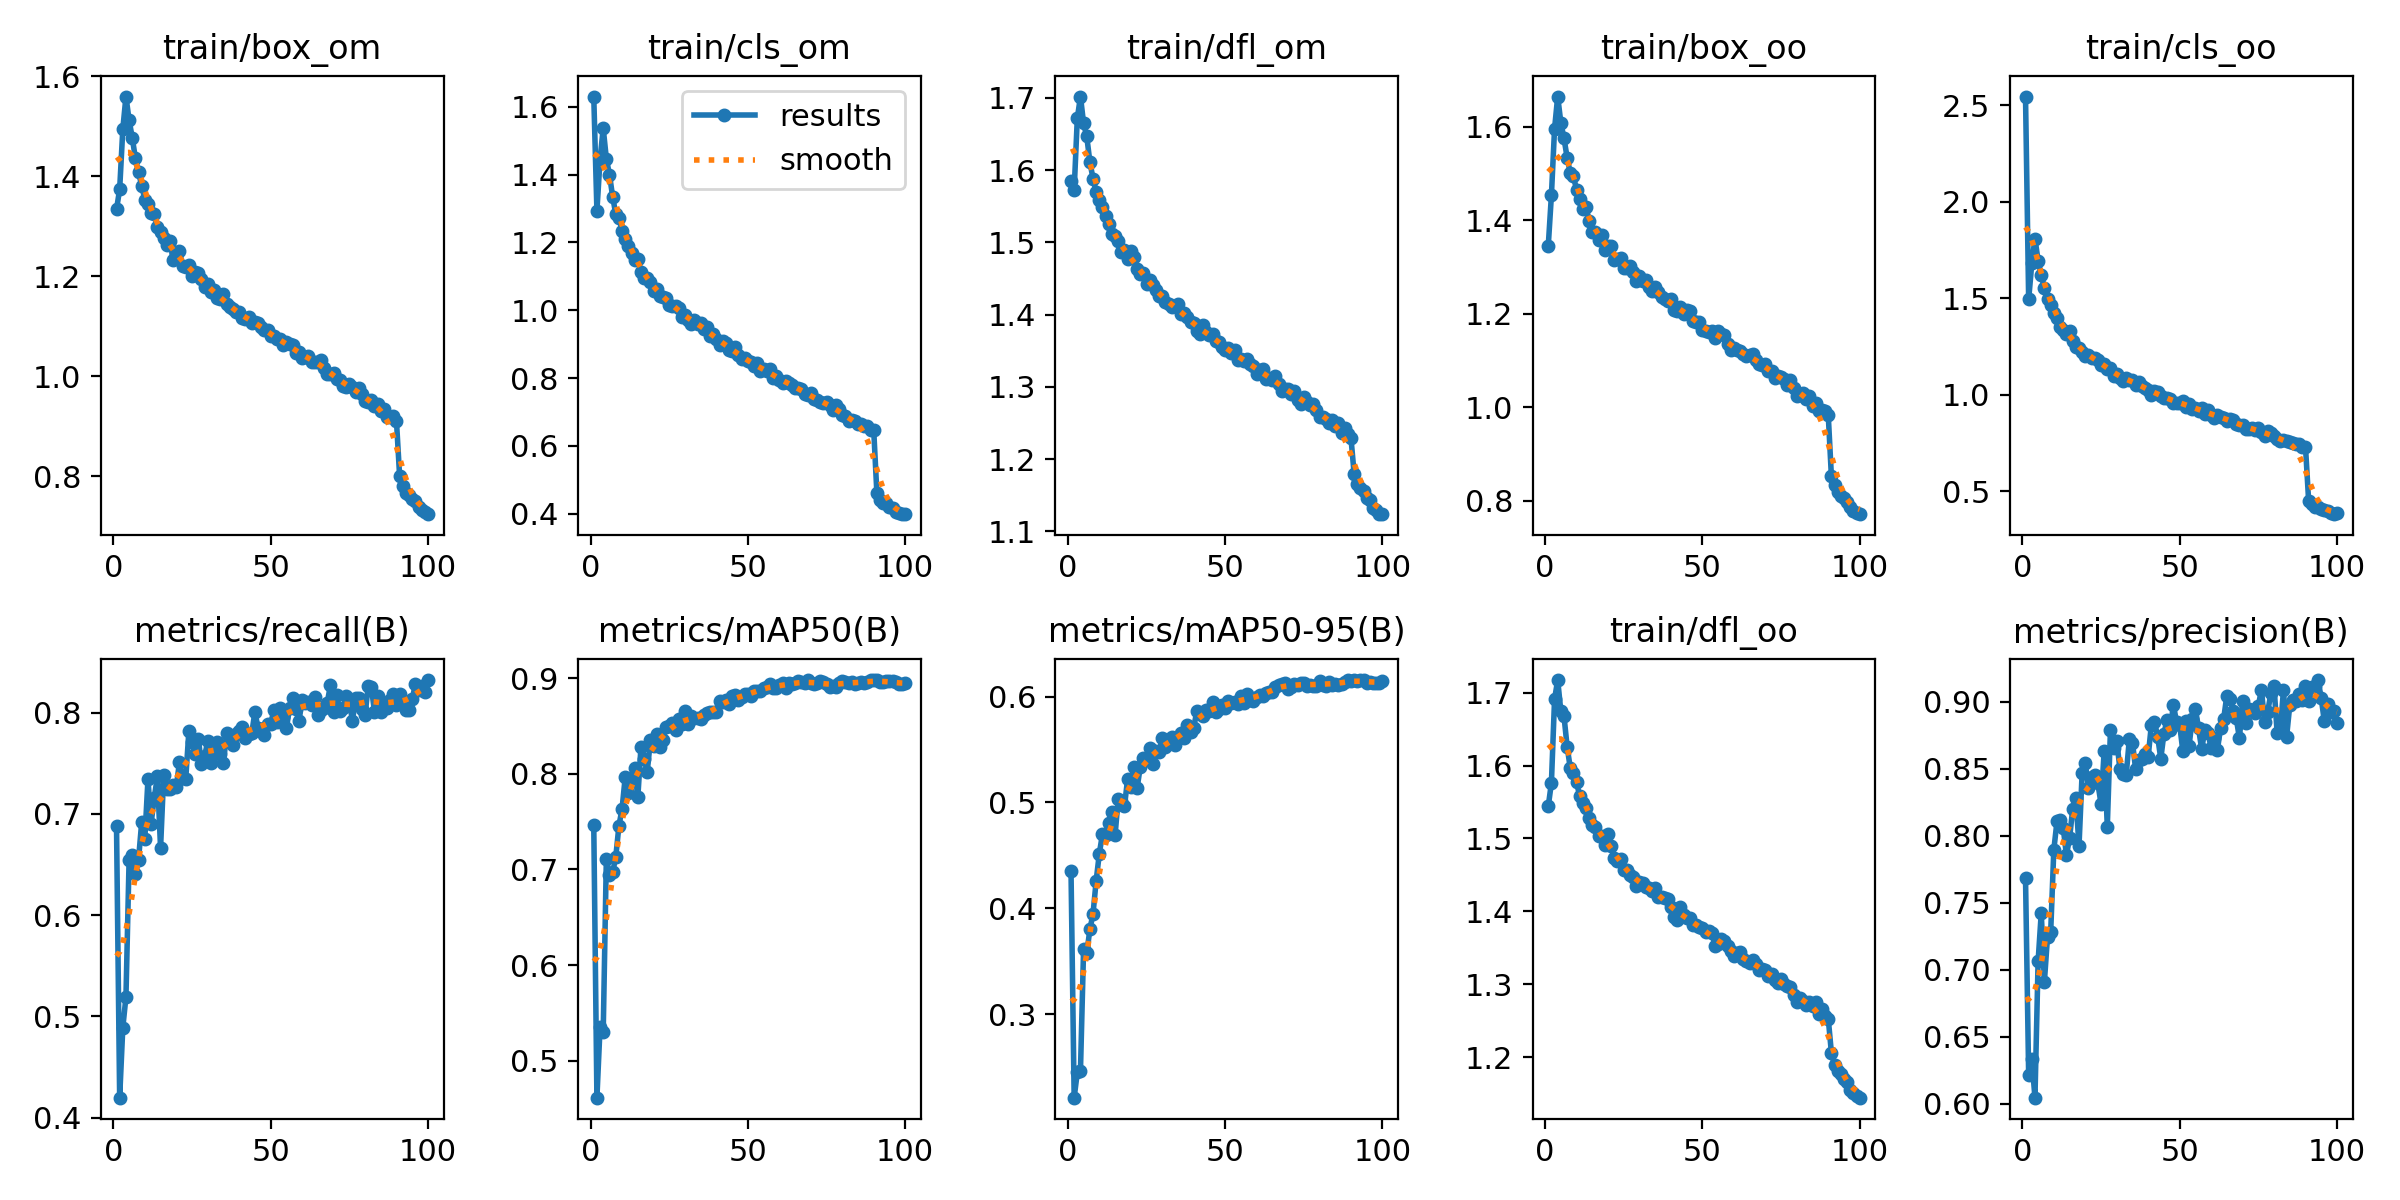

The file beside this chart, header and first rows:
epoch, train/box_om, train/cls_om, train/dfl_om, train/box_oo, train/cls_oo, train/dfl_oo, metrics/precision(B), metrics/recall(B), metrics/mAP50(B), metrics/mAP50-95(B), val/box_om, val/cls_om, val/dfl_om, val/box_oo, val/cls_oo, val/dfl_oo, lr/pg0, lr/pg1, lr/pg2
1, 1.334, 1.63, 1.585, 1.346, 2.545, 1.544, 0.7685, 0.6882, 0.746, 0.4351, 1.381, 1.123, 1.713, 1.419, 1.206, 1.714, 0.003327, 0.003327, 0.003327
2, 1.374, 1.294, 1.572, 1.454, 1.494, 1.576, 0.6212, 0.4198, 0.4614, 0.221, 1.896, 1.897, 2.193, 1.868, 2.145, 2.113, 0.006594, 0.006594, 0.006594
3, 1.494, 1.444, 1.671, 1.596, 1.68, 1.691, 0.6333, 0.489, 0.5351, 0.2449, 1.748, 1.593, 2.004, 1.813, 1.889, 2.034, 0.009795, 0.009795, 0.009795
4, 1.559, 1.537, 1.702, 1.665, 1.809, 1.717, 0.6044, 0.5193, 0.5298, 0.246, 1.731, 1.725, 2.01, 1.766, 2.144, 2.037, 0.009703, 0.009703, 0.009703
5, 1.512, 1.447, 1.665, 1.609, 1.695, 1.675, 0.7061, 0.6545, 0.7111, 0.3617, 1.574, 1.255, 1.854, 1.694, 1.321, 1.928, 0.009703, 0.009703, 0.009703
6, 1.477, 1.399, 1.647, 1.575, 1.618, 1.668, 0.7422, 0.6597, 0.6946, 0.3574, 1.552, 1.267, 1.812, 1.659, 1.345, 1.856, 0.009604, 0.009604, 0.009604
7, 1.436, 1.335, 1.611, 1.534, 1.553, 1.626, 0.6911, 0.6405, 0.6969, 0.3801, 1.511, 1.229, 1.798, 1.568, 1.381, 1.819, 0.009505, 0.009505, 0.009505
8, 1.407, 1.283, 1.588, 1.501, 1.494, 1.596, 0.7248, 0.6551, 0.7132, 0.3949, 1.519, 1.22, 1.796, 1.621, 1.321, 1.842, 0.009406, 0.009406, 0.009406
9, 1.381, 1.273, 1.57, 1.495, 1.464, 1.589, 0.7279, 0.6918, 0.7457, 0.426, 1.411, 1.089, 1.73, 1.51, 1.182, 1.8, 0.009307, 0.009307, 0.009307
10, 1.353, 1.234, 1.559, 1.465, 1.422, 1.577, 0.7896, 0.6757, 0.7635, 0.4517, 1.368, 1.022, 1.687, 1.446, 1.113, 1.732, 0.009208, 0.009208, 0.009208
11, 1.344, 1.21, 1.549, 1.446, 1.397, 1.558, 0.8107, 0.7344, 0.7966, 0.4702, 1.39, 0.9794, 1.683, 1.472, 1.011, 1.722, 0.009109, 0.009109, 0.009109
12, 1.326, 1.191, 1.536, 1.425, 1.351, 1.548, 0.8114, 0.6905, 0.7803, 0.4694, 1.362, 0.9871, 1.658, 1.458, 1.041, 1.7, 0.00901, 0.00901, 0.00901
13, 1.325, 1.167, 1.525, 1.429, 1.336, 1.542, 0.8057, 0.7162, 0.7953, 0.4808, 1.37, 0.9797, 1.674, 1.429, 1.041, 1.676, 0.008911, 0.008911, 0.008911
14, 1.298, 1.149, 1.511, 1.398, 1.315, 1.528, 0.7855, 0.7372, 0.8062, 0.4912, 1.354, 0.9585, 1.658, 1.41, 0.9905, 1.678, 0.008812, 0.008812, 0.008812
15, 1.288, 1.151, 1.508, 1.376, 1.329, 1.518, 0.7982, 0.6664, 0.7752, 0.4689, 1.348, 0.997, 1.664, 1.429, 1.077, 1.694, 0.008713, 0.008713, 0.008713
16, 1.276, 1.113, 1.502, 1.374, 1.278, 1.516, 0.82, 0.7386, 0.8276, 0.5034, 1.311, 0.923, 1.617, 1.412, 0.9169, 1.653, 0.008614, 0.008614, 0.008614
17, 1.262, 1.094, 1.487, 1.358, 1.248, 1.504, 0.8285, 0.7247, 0.8155, 0.5012, 1.321, 0.9186, 1.623, 1.388, 0.9662, 1.656, 0.008515, 0.008515, 0.008515
18, 1.271, 1.095, 1.489, 1.369, 1.24, 1.504, 0.7923, 0.7244, 0.8022, 0.4967, 1.299, 0.9568, 1.613, 1.394, 0.996, 1.652, 0.008416, 0.008416, 0.008416
19, 1.233, 1.083, 1.476, 1.336, 1.222, 1.492, 0.847, 0.7291, 0.8349, 0.5223, 1.303, 0.8906, 1.641, 1.382, 0.9236, 1.663, 0.008317, 0.008317, 0.008317
20, 1.246, 1.057, 1.488, 1.346, 1.2, 1.506, 0.8544, 0.7267, 0.8292, 0.5146, 1.301, 0.8492, 1.619, 1.366, 0.8934, 1.636, 0.008218, 0.008218, 0.008218
21, 1.25, 1.063, 1.479, 1.344, 1.205, 1.489, 0.836, 0.7512, 0.8416, 0.5333, 1.254, 0.8611, 1.566, 1.35, 0.8621, 1.6, 0.008119, 0.008119, 0.008119
22, 1.221, 1.043, 1.464, 1.316, 1.191, 1.474, 0.844, 0.7355, 0.8278, 0.5133, 1.285, 0.8883, 1.609, 1.361, 0.9647, 1.631, 0.00802, 0.00802, 0.00802
23, 1.219, 1.04, 1.457, 1.318, 1.191, 1.47, 0.8452, 0.7344, 0.8357, 0.5335, 1.252, 0.8864, 1.559, 1.34, 0.8988, 1.608, 0.007921, 0.007921, 0.007921
24, 1.222, 1.036, 1.458, 1.32, 1.179, 1.471, 0.839, 0.7817, 0.8486, 0.5422, 1.256, 0.8408, 1.568, 1.327, 0.8476, 1.601, 0.007822, 0.007822, 0.007822
25, 1.2, 1.016, 1.442, 1.298, 1.153, 1.457, 0.824, 0.7711, 0.8496, 0.5397, 1.267, 0.8352, 1.581, 1.334, 0.8615, 1.6, 0.007723, 0.007723, 0.007723
26, 1.208, 1.012, 1.448, 1.298, 1.157, 1.456, 0.863, 0.7592, 0.8533, 0.5513, 1.239, 0.8321, 1.544, 1.315, 0.8411, 1.579, 0.007624, 0.007624, 0.007624
27, 1.207, 1.012, 1.441, 1.303, 1.134, 1.45, 0.8069, 0.7743, 0.8457, 0.5366, 1.245, 0.8401, 1.555, 1.313, 0.8654, 1.58, 0.007525, 0.007525, 0.007525
28, 1.195, 1.006, 1.434, 1.29, 1.14, 1.446, 0.8792, 0.7496, 0.8572, 0.549, 1.245, 0.8166, 1.547, 1.315, 0.8179, 1.575, 0.007426, 0.007426, 0.007426
29, 1.179, 0.9801, 1.426, 1.271, 1.097, 1.435, 0.8654, 0.7568, 0.852, 0.5475, 1.223, 0.8211, 1.549, 1.302, 0.8286, 1.579, 0.007327, 0.007327, 0.007327
30, 1.184, 0.9873, 1.426, 1.282, 1.107, 1.441, 0.8711, 0.7721, 0.8659, 0.5608, 1.214, 0.793, 1.535, 1.303, 0.7714, 1.578, 0.007228, 0.007228, 0.007228
31, 1.168, 0.972, 1.418, 1.271, 1.085, 1.438, 0.8499, 0.75, 0.8517, 0.5523, 1.227, 0.8136, 1.541, 1.28, 0.8391, 1.553, 0.007129, 0.007129, 0.007129
32, 1.172, 0.9584, 1.415, 1.272, 1.07, 1.433, 0.8464, 0.7652, 0.86, 0.5598, 1.212, 0.808, 1.541, 1.28, 0.8297, 1.557, 0.00703, 0.00703, 0.00703
33, 1.157, 0.9701, 1.411, 1.256, 1.084, 1.432, 0.8452, 0.7715, 0.8587, 0.5619, 1.206, 0.7991, 1.526, 1.278, 0.829, 1.551, 0.006931, 0.006931, 0.006931
34, 1.155, 0.9607, 1.411, 1.248, 1.077, 1.428, 0.872, 0.7592, 0.8579, 0.5541, 1.229, 0.7871, 1.552, 1.288, 0.8172, 1.575, 0.006832, 0.006832, 0.006832
35, 1.164, 0.9612, 1.415, 1.258, 1.076, 1.432, 0.8693, 0.7505, 0.8569, 0.5609, 1.215, 0.7779, 1.54, 1.281, 0.7961, 1.556, 0.006733, 0.006733, 0.006733
36, 1.145, 0.9437, 1.4, 1.247, 1.049, 1.419, 0.85, 0.78, 0.8614, 0.5655, 1.202, 0.784, 1.518, 1.28, 0.807, 1.543, 0.006634, 0.006634, 0.006634
37, 1.138, 0.9514, 1.402, 1.236, 1.065, 1.419, 0.8568, 0.7715, 0.8632, 0.5606, 1.197, 0.808, 1.517, 1.289, 0.7969, 1.562, 0.006535, 0.006535, 0.006535
38, 1.135, 0.9233, 1.397, 1.231, 1.042, 1.419, 0.857, 0.768, 0.865, 0.5731, 1.191, 0.7531, 1.518, 1.259, 0.7794, 1.556, 0.006436, 0.006436, 0.006436
39, 1.128, 0.9288, 1.39, 1.227, 1.036, 1.416, 0.8614, 0.7793, 0.865, 0.5666, 1.196, 0.7622, 1.517, 1.259, 0.7839, 1.543, 0.006337, 0.006337, 0.006337
40, 1.128, 0.9147, 1.389, 1.231, 1.022, 1.406, 0.8592, 0.7821, 0.8647, 0.5703, 1.195, 0.7493, 1.523, 1.259, 0.7726, 1.552, 0.006238, 0.006238, 0.006238
41, 1.116, 0.8967, 1.377, 1.209, 0.9996, 1.392, 0.8827, 0.7863, 0.8764, 0.5868, 1.18, 0.7308, 1.492, 1.241, 0.7297, 1.512, 0.006139, 0.006139, 0.006139
42, 1.116, 0.909, 1.373, 1.206, 1.018, 1.388, 0.8852, 0.7751, 0.8749, 0.584, 1.184, 0.7396, 1.503, 1.249, 0.751, 1.526, 0.00604, 0.00604, 0.00604
43, 1.118, 0.9038, 1.385, 1.216, 1.011, 1.407, 0.874, 0.7793, 0.8767, 0.582, 1.176, 0.7362, 1.49, 1.244, 0.7458, 1.517, 0.005941, 0.005941, 0.005941
44, 1.107, 0.8832, 1.375, 1.2, 0.994, 1.395, 0.8576, 0.78, 0.8726, 0.5876, 1.167, 0.7268, 1.5, 1.22, 0.7349, 1.525, 0.005842, 0.005842, 0.005842
45, 1.11, 0.8801, 1.372, 1.207, 0.9818, 1.391, 0.8762, 0.801, 0.8813, 0.5862, 1.169, 0.7276, 1.5, 1.249, 0.7017, 1.535, 0.005743, 0.005743, 0.005743
46, 1.107, 0.8903, 1.373, 1.205, 0.9837, 1.391, 0.8867, 0.7846, 0.8821, 0.5947, 1.154, 0.7322, 1.483, 1.209, 0.7386, 1.495, 0.005644, 0.005644, 0.005644
47, 1.099, 0.8681, 1.363, 1.186, 0.9751, 1.381, 0.8789, 0.7835, 0.877, 0.586, 1.173, 0.721, 1.5, 1.239, 0.7272, 1.523, 0.005545, 0.005545, 0.005545
48, 1.093, 0.8554, 1.362, 1.182, 0.9588, 1.381, 0.8978, 0.7779, 0.8803, 0.5884, 1.181, 0.7084, 1.507, 1.241, 0.7122, 1.53, 0.005446, 0.005446, 0.005446
49, 1.093, 0.8584, 1.355, 1.182, 0.9587, 1.379, 0.8851, 0.7885, 0.883, 0.5921, 1.168, 0.7007, 1.489, 1.234, 0.7062, 1.509, 0.005347, 0.005347, 0.005347
50, 1.081, 0.8494, 1.35, 1.166, 0.9563, 1.377, 0.883, 0.7891, 0.8835, 0.5892, 1.164, 0.6904, 1.496, 1.229, 0.7186, 1.537, 0.005248, 0.005248, 0.005248
51, 1.081, 0.8487, 1.354, 1.163, 0.967, 1.371, 0.8635, 0.8023, 0.8815, 0.5956, 1.159, 0.7081, 1.486, 1.216, 0.716, 1.515, 0.005149, 0.005149, 0.005149
52, 1.074, 0.8349, 1.347, 1.161, 0.9377, 1.372, 0.8859, 0.7912, 0.8871, 0.594, 1.162, 0.7012, 1.489, 1.228, 0.7011, 1.528, 0.00505, 0.00505, 0.00505
53, 1.074, 0.8431, 1.351, 1.164, 0.9512, 1.371, 0.8673, 0.8045, 0.887, 0.5951, 1.182, 0.6867, 1.504, 1.236, 0.7047, 1.516, 0.004951, 0.004951, 0.004951
54, 1.062, 0.821, 1.337, 1.149, 0.9238, 1.352, 0.8872, 0.7954, 0.887, 0.593, 1.17, 0.6881, 1.488, 1.231, 0.7016, 1.495, 0.004852, 0.004852, 0.004852
55, 1.069, 0.8262, 1.338, 1.163, 0.9303, 1.355, 0.8948, 0.7849, 0.8892, 0.6009, 1.162, 0.6885, 1.475, 1.21, 0.7086, 1.482, 0.004753, 0.004753, 0.004753
56, 1.064, 0.8222, 1.335, 1.157, 0.9161, 1.361, 0.8802, 0.8045, 0.8908, 0.5945, 1.156, 0.6785, 1.487, 1.215, 0.7016, 1.515, 0.004654, 0.004654, 0.004654
57, 1.062, 0.8259, 1.338, 1.155, 0.928, 1.359, 0.8647, 0.815, 0.8942, 0.6023, 1.151, 0.6797, 1.471, 1.205, 0.6935, 1.481, 0.004555, 0.004555, 0.004555
58, 1.046, 0.8002, 1.332, 1.135, 0.9013, 1.352, 0.8789, 0.8035, 0.8896, 0.5972, 1.168, 0.6831, 1.489, 1.216, 0.6898, 1.506, 0.004456, 0.004456, 0.004456
59, 1.048, 0.807, 1.329, 1.123, 0.9219, 1.345, 0.8769, 0.7919, 0.8898, 0.5962, 1.165, 0.6857, 1.489, 1.211, 0.6957, 1.513, 0.004357, 0.004357, 0.004357
60, 1.036, 0.7955, 1.318, 1.126, 0.8962, 1.339, 0.8656, 0.8126, 0.8929, 0.5993, 1.154, 0.6751, 1.479, 1.201, 0.7111, 1.484, 0.004258, 0.004258, 0.004258
... 40 more rows
